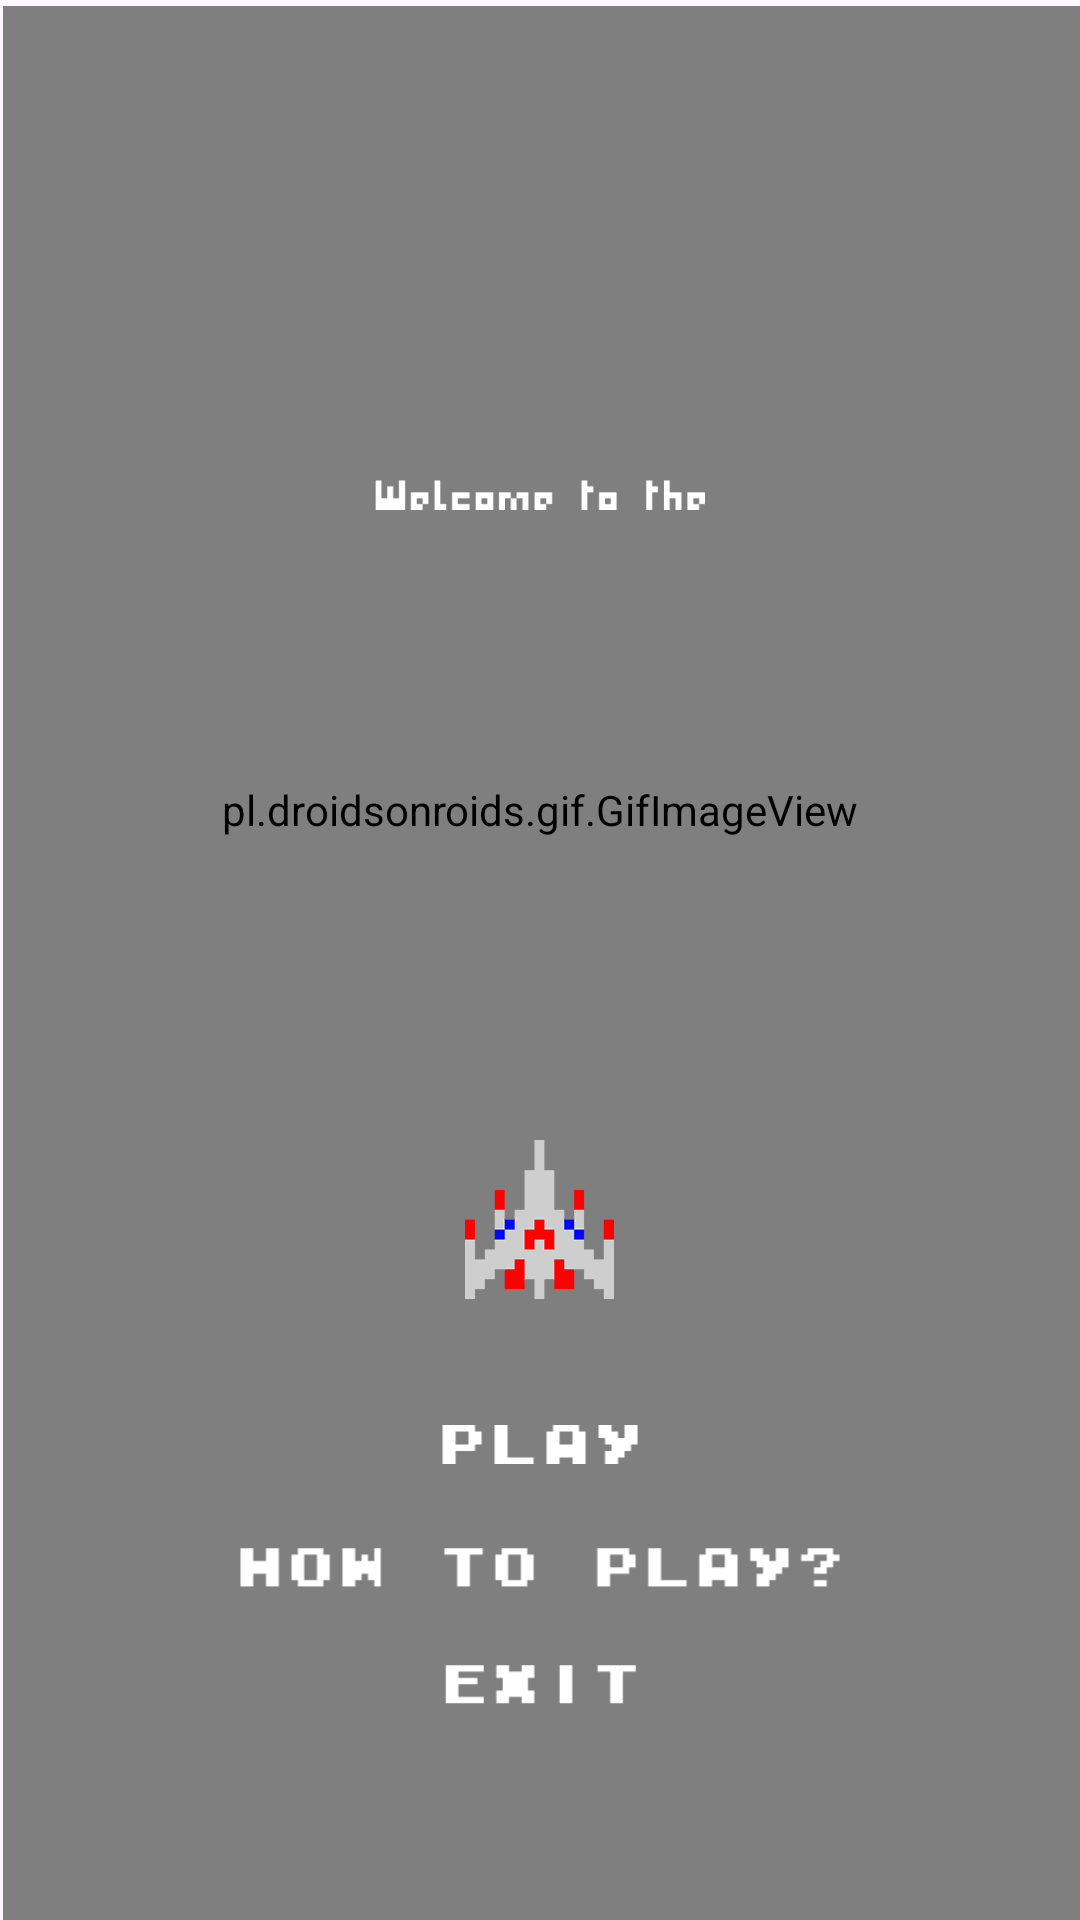

Android layout source for this screen:
<!-- AndroidManifest.xml: application theme Theme.TenSecondGame -->
<!-- res/layout/activity_main.xml -->
<?xml version="1.0" encoding="utf-8"?>
<RelativeLayout
    xmlns:android="http://schemas.android.com/apk/res/android"
    xmlns:app="http://schemas.android.com/apk/res-auto"
    xmlns:tools="http://schemas.android.com/tools"
    android:layout_width="match_parent"
    android:layout_height="match_parent"
    android:id="@+id/relativeLayout"
    >

    <pl.droidsonroids.gif.GifImageView
        android:id="@+id/gif_bg"
        android:layout_width="match_parent"
        android:layout_height="match_parent"
        android:layout_alignParentStart="true"
        android:layout_alignParentTop="true"
        android:layout_marginStart="1dp"
        android:layout_marginTop="2dp"
        android:src="@drawable/tensecgif" />

    <pl.droidsonroids.gif.GifImageView
        android:id="@+id/title_txt"
        android:layout_width="350dp"
        android:layout_height="250dp"
        android:layout_centerHorizontal="true"
        android:layout_marginTop="145dp"
        android:background="@android:color/transparent"
        android:src="@drawable/title" />

    <ImageView
        android:id="@+id/welcome_txt"
        android:layout_width="110dp"
        android:layout_height="30dp"
        android:layout_alignParentTop="true"
        android:layout_centerHorizontal="true"
        android:layout_marginTop="150dp"
        android:src="@drawable/welcome" />

    <ImageView
        android:id="@+id/jet_img"
        android:layout_width="149px"
        android:layout_height="159px"
        android:layout_marginTop="380dp"
        android:layout_centerHorizontal="true"
        android:src="@drawable/jet" />

    <ImageButton
        android:id="@+id/startButton"
        android:layout_width="100dp"
        android:layout_height="13dp"
        android:layout_centerHorizontal="true"
        android:layout_marginStart="460dp"
        android:layout_marginTop="475dp"
        android:layout_marginEnd="450dp"
        android:layout_marginBottom="450dp"
        android:background="@android:color/transparent"
        android:scaleType="centerInside"
        android:src="@drawable/play" />


    <ImageButton
        android:id="@+id/exitButton"
        android:layout_width="100dp"
        android:layout_height="13dp"
        android:layout_centerHorizontal="true"
        android:layout_marginStart="450dp"
        android:layout_marginTop="555dp"
        android:layout_marginEnd="450dp"
        android:layout_marginBottom="450dp"
        android:background="@android:color/transparent"
        android:scaleType="centerInside"
        android:src="@drawable/exit" />

    <ImageButton
        android:id="@+id/htp_button"
        android:layout_width="200dp"
        android:layout_height="25dp"
        android:layout_centerHorizontal="true"
        android:layout_marginStart="450dp"
        android:layout_marginTop="510dp"
        android:layout_marginEnd="450dp"
        android:layout_marginBottom="450dp"
        android:background="@android:color/transparent"
        android:scaleType="centerInside"
        android:src="@drawable/htp" />


</RelativeLayout>
<!-- resources referenced by this layout -->
<resources>
  <!-- drawable exit: png bitmap (drawable, 417 bytes) -->
  <!-- drawable htp: png bitmap (drawable, 789 bytes) -->
  <!-- drawable jet: png bitmap (drawable, 5370 bytes) -->
  <!-- drawable play: png bitmap (drawable, 305 bytes) -->
  <!-- drawable tensecgif: gif bitmap (drawable, 91379 bytes) -->
  <!-- drawable title: gif bitmap (drawable, 126337 bytes) -->
  <!-- drawable welcome: png bitmap (drawable, 772 bytes) -->
  <style name="Theme.TenSecondGame" parent="Base.Theme.TenSecondGame" />
  <style name="Base.Theme.TenSecondGame" parent="Theme.Material3.DayNight.NoActionBar">
          
          
      </style>
</resources>
